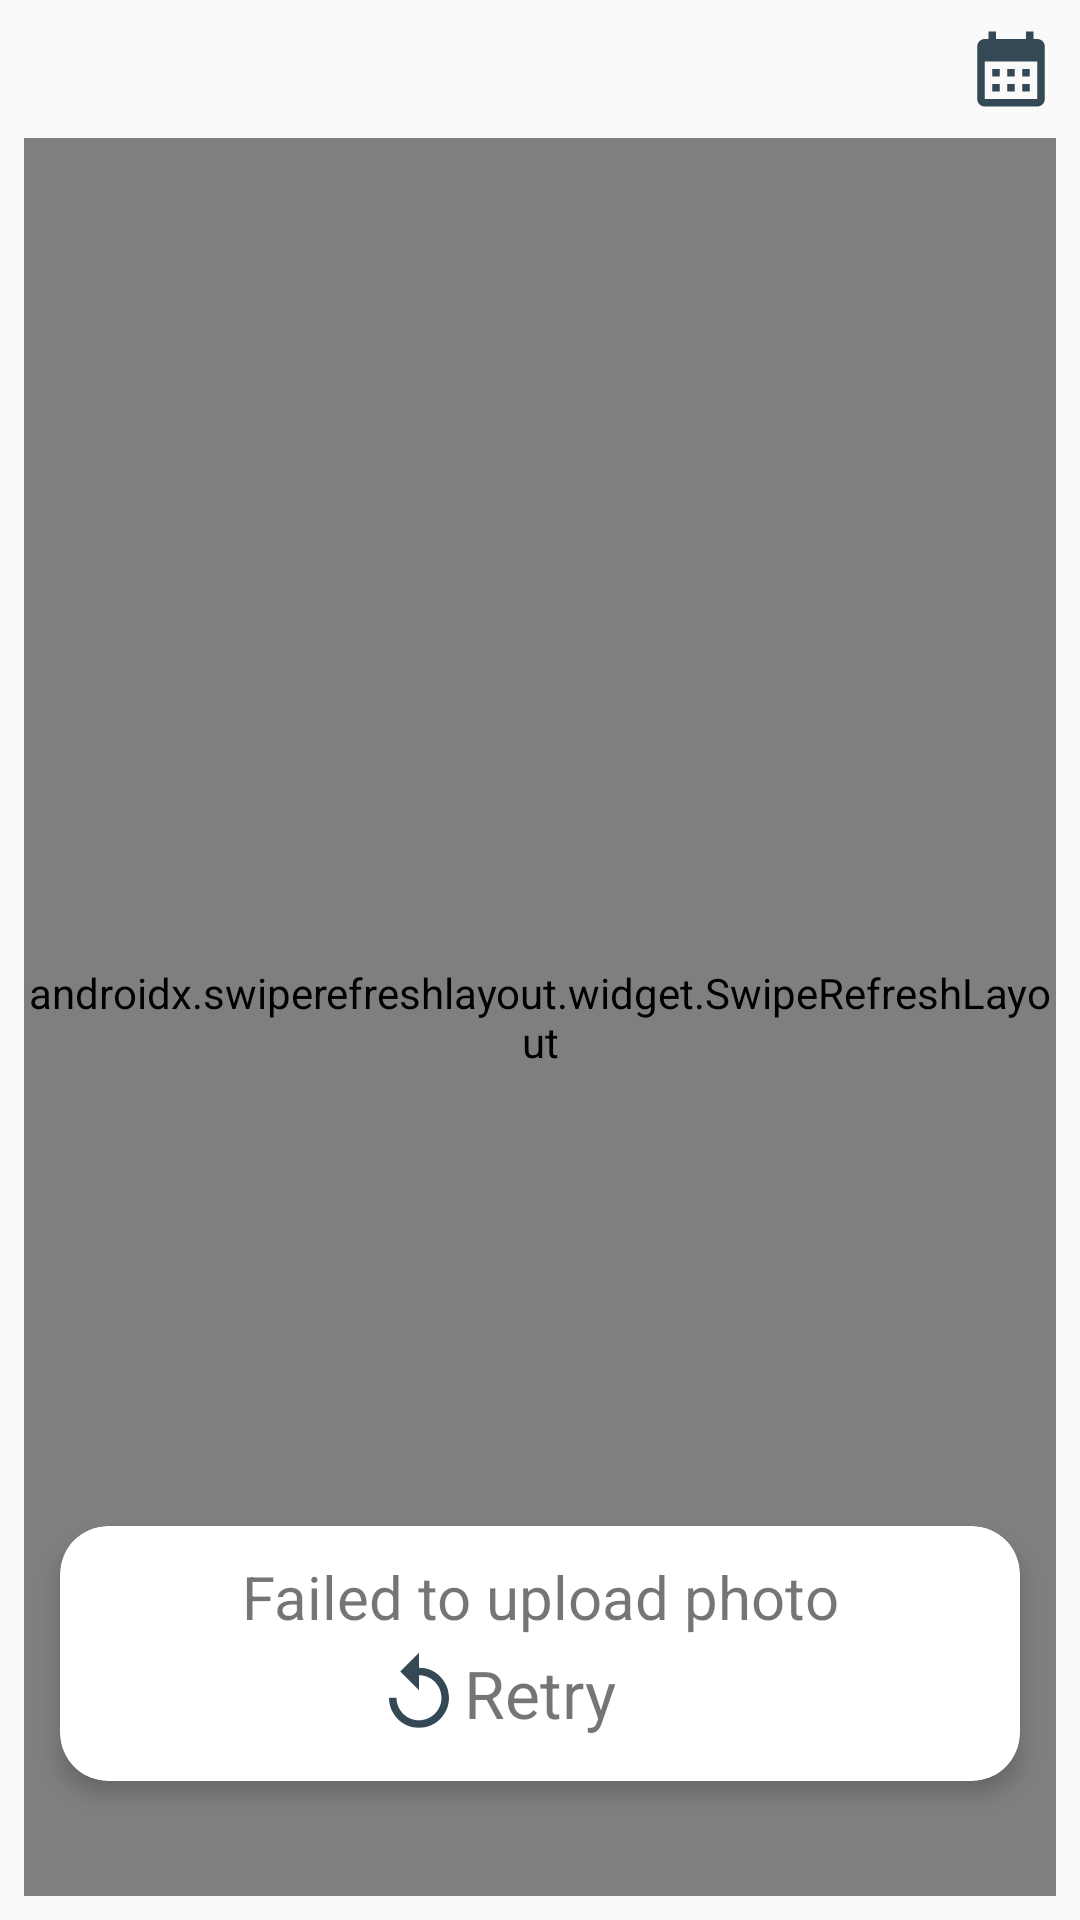

The Android layout XML behind this screen, and the referenced resources:
<!-- AndroidManifest.xml: application theme Theme.MarsPatrol -->
<!-- res/layout/fragment_mars_rover.xml -->
<?xml version="1.0" encoding="utf-8"?>
<androidx.constraintlayout.widget.ConstraintLayout xmlns:android="http://schemas.android.com/apk/res/android"
    android:layout_width="match_parent"
    android:layout_height="match_parent"
    xmlns:app="http://schemas.android.com/apk/res-auto"
    xmlns:tools="http://schemas.android.com/tools">

    <androidx.constraintlayout.widget.Guideline
        android:id="@+id/guideline_top"
        android:layout_width="wrap_content"
        android:layout_height="wrap_content"
        android:orientation="horizontal"
        app:layout_constraintGuide_begin="8dp"/>

    <androidx.constraintlayout.widget.Guideline
        android:id="@+id/guideline_start"
        android:layout_width="wrap_content"
        android:layout_height="wrap_content"
        android:orientation="vertical"
        app:layout_constraintGuide_begin="8dp"/>

    <androidx.constraintlayout.widget.Guideline
        android:id="@+id/guideline_end"
        android:layout_width="wrap_content"
        android:layout_height="wrap_content"
        android:orientation="vertical"
        app:layout_constraintGuide_end="8dp"/>

    <androidx.constraintlayout.widget.Guideline
        android:id="@+id/guideline_bottom"
        android:layout_width="wrap_content"
        android:layout_height="wrap_content"
        android:orientation="horizontal"
        app:layout_constraintGuide_end="8dp"/>

    <ImageButton
        android:id="@+id/calendar_button"
        android:layout_width="30dp"
        android:layout_height="30dp"
        app:layout_constraintTop_toTopOf="@id/guideline_top"
        app:layout_constraintEnd_toEndOf="@id/guideline_end"
        app:layout_constraintBottom_toTopOf="@+id/title_barrier"
        android:src="@drawable/ic_calendar"
        android:background="@drawable/calendar_background"/>

    <androidx.constraintlayout.widget.Barrier
        android:id="@+id/title_barrier"
        android:layout_width="wrap_content"
        android:layout_height="wrap_content"
        app:constraint_referenced_ids="calendar_button"
        app:barrierDirection="bottom"/>

    <com.airbnb.lottie.LottieAnimationView
        android:id="@+id/progress_bar"
        android:layout_width="300dp"
        android:layout_height="300dp"
        app:lottie_rawRes="@raw/progress_bar_one"
        app:lottie_autoPlay="true"
        app:lottie_loop="true"
        app:layout_constraintTop_toTopOf="parent"
        app:layout_constraintStart_toStartOf="parent"
        app:layout_constraintEnd_toEndOf="parent"
        app:layout_constraintBottom_toBottomOf="parent"/>

    <androidx.cardview.widget.CardView
        android:id="@+id/error_message_cardview"
        android:layout_width="wrap_content"
        android:layout_height="wrap_content"
        app:layout_constraintTop_toBottomOf="@id/progress_bar"
        app:layout_constraintStart_toStartOf="@id/guideline_start"
        app:layout_constraintEnd_toEndOf="@id/guideline_end"
        app:layout_constraintBottom_toBottomOf="@id/guideline_bottom"
        app:cardCornerRadius="16dp"
        app:cardElevation="4dp"
        app:cardUseCompatPadding="true">

        <androidx.constraintlayout.widget.ConstraintLayout
            android:layout_margin="10dp"
            android:layout_width="wrap_content"
            android:layout_height="wrap_content">

            <TextView
                android:text="@string/internet_connection_message"
                android:textSize="20sp"
                android:id="@+id/error_message_textview"
                android:layout_width="300dp"
                android:layout_height="wrap_content"
                android:gravity="center_horizontal"
                app:layout_constraintTop_toTopOf="parent"
                app:layout_constraintStart_toStartOf="parent"
                app:layout_constraintEnd_toEndOf="parent" />

            <androidx.constraintlayout.widget.ConstraintLayout
                android:id="@+id/replay_button"
                android:layout_width="wrap_content"
                android:layout_height="wrap_content"
                app:layout_constraintTop_toBottomOf="@+id/error_message_textview"
                app:layout_constraintStart_toStartOf="parent"
                app:layout_constraintEnd_toEndOf="parent"
                app:layout_constraintBottom_toBottomOf="parent"
                android:padding="4dp">

                <ImageView
                    android:id="@+id/replay_arrow"
                    android:layout_width="wrap_content"
                    android:layout_height="wrap_content"
                    android:src="@drawable/replay_arrow"
                    app:layout_constraintTop_toTopOf="parent"
                    app:layout_constraintEnd_toStartOf="@id/replay_text"
                    app:layout_constraintBottom_toBottomOf="parent"/>

                <TextView
                    android:id="@+id/replay_text"
                    android:text="@string/retry_button"
                    android:textSize="22sp"
                    android:layout_width="wrap_content"
                    android:layout_height="wrap_content"
                    app:layout_constraintTop_toTopOf="parent"
                    app:layout_constraintStart_toStartOf="parent"
                    app:layout_constraintEnd_toEndOf="parent"/>
            </androidx.constraintlayout.widget.ConstraintLayout>

        </androidx.constraintlayout.widget.ConstraintLayout>

    </androidx.cardview.widget.CardView>
    <androidx.swiperefreshlayout.widget.SwipeRefreshLayout
        android:id="@+id/swipeRefresh"
        android:layout_width="0dp"
        android:layout_height="0dp"
        android:layout_marginTop="8dp"
        app:layout_constraintBottom_toBottomOf="@id/guideline_bottom"
        app:layout_constraintEnd_toEndOf="@id/guideline_end"
        app:layout_constraintStart_toStartOf="@id/guideline_start"
        app:layout_constraintTop_toTopOf="@id/title_barrier">

        <androidx.recyclerview.widget.RecyclerView
            android:id="@+id/photo_recycler"
            android:layout_width="0dp"
            android:layout_height="0dp"/>
    </androidx.swiperefreshlayout.widget.SwipeRefreshLayout>


    <androidx.coordinatorlayout.widget.CoordinatorLayout
        android:layout_width="0dp"
        android:layout_height="wrap_content"
        app:layout_constraintBottom_toBottomOf="@id/guideline_bottom"
        app:layout_constraintStart_toStartOf="@id/guideline_start"
        app:layout_constraintEnd_toEndOf="@id/guideline_end">

        <androidx.constraintlayout.widget.ConstraintLayout
            android:id="@+id/bottom_sheet"
            android:layout_width="match_parent"
            android:layout_height="500dp"
            android:orientation="vertical"
            tools:visibility="visible"
            android:visibility="gone"
            app:layout_behavior="com.google.android.material.bottomsheet.BottomSheetBehavior"
            android:background="@drawable/rounded">

            <ImageView
                android:id="@+id/taken"
                android:layout_width="40dp"
                android:layout_height="wrap_content"
                app:layout_constraintTop_toTopOf="parent"
                app:layout_constraintStart_toStartOf="parent"
                app:layout_constraintEnd_toEndOf="parent"
                android:src="@drawable/ic_baseline_remove_24"/>

            <com.google.android.material.textfield.TextInputLayout
                android:id="@+id/from_squad"
                android:layout_width="match_parent"
                android:layout_height="80dp"
                android:layout_marginTop="16dp"
                android:layout_marginStart="48dp"
                android:layout_marginEnd="48dp"
                app:layout_constraintTop_toBottomOf="@+id/taken"
                app:layout_constraintStart_toStartOf="parent"
                app:layout_constraintEnd_toEndOf="parent"
                app:startIconDrawable="@drawable/ic_baseline_date_range_24"
                style="@style/Widget.MaterialComponents.TextInputLayout.OutlinedBox"
                android:hint="@string/photoday_fragment_from"
                app:hintTextColor="@color/black"
                app:boxStrokeColor="@color/black"
                android:inputType="date">
                <com.google.android.material.textfield.TextInputEditText
                    android:id="@+id/from_editText"
                    android:layout_width="match_parent"
                    android:layout_height="wrap_content"
                    android:focusable="false"
                    android:background="@color/white"/>
            </com.google.android.material.textfield.TextInputLayout>

            <com.google.android.material.textfield.TextInputLayout
                android:id="@+id/to_squad"
                android:layout_width="match_parent"
                android:layout_height="80dp"
                android:layout_marginTop="4dp"
                android:layout_marginStart="48dp"
                android:layout_marginEnd="48dp"
                app:layout_constraintTop_toBottomOf="@id/from_squad"
                app:layout_constraintStart_toStartOf="parent"
                app:layout_constraintEnd_toEndOf="parent"
                app:startIconDrawable="@drawable/ic_baseline_date_range_24"
                style="@style/Widget.MaterialComponents.TextInputLayout.OutlinedBox"
                android:hint="@string/photoday_fragment_to"
                app:hintTextColor="@color/black"
                app:boxStrokeColor="@color/black"
                android:inputType="date">
                <com.google.android.material.textfield.TextInputEditText
                    android:id="@+id/to_editText"
                    android:layout_width="match_parent"
                    android:layout_height="wrap_content"
                    android:focusable="false"
                    android:background="@color/white"/>
            </com.google.android.material.textfield.TextInputLayout>

            <Button
                android:id="@+id/show_button"
                android:layout_width="wrap_content"
                android:layout_height="wrap_content"
                app:layout_constraintTop_toBottomOf="@id/to_squad"
                app:layout_constraintStart_toStartOf="parent"
                app:layout_constraintEnd_toEndOf="parent"
                android:text="@string/photoday_fragment_show"/>

        </androidx.constraintlayout.widget.ConstraintLayout>
    </androidx.coordinatorlayout.widget.CoordinatorLayout>
</androidx.constraintlayout.widget.ConstraintLayout>
<!-- resources referenced by this layout -->
<resources>
  <color name="black">#FF000000</color>
  <color name="white">#FFFFFFFF</color>
  <!-- drawable ic_baseline_date_range_24 (drawable) -->
  <vector android:height="24dp" android:tint="#A358B0"
      android:viewportHeight="24" android:viewportWidth="24"
      android:width="24dp" xmlns:android="http://schemas.android.com/apk/res/android">
      <path android:fillColor="@android:color/white" android:pathData="M9,11L7,11v2h2v-2zM13,11h-2v2h2v-2zM17,11h-2v2h2v-2zM19,4h-1L18,2h-2v2L8,4L8,2L6,2v2L5,4c-1.11,0 -1.99,0.9 -1.99,2L3,20c0,1.1 0.89,2 2,2h14c1.1,0 2,-0.9 2,-2L21,6c0,-1.1 -0.9,-2 -2,-2zM19,20L5,20L5,9h14v11z"/>
  </vector>
  <!-- drawable ic_calendar (drawable) -->
  <vector android:height="30dp" android:tint="#344955"
      android:viewportHeight="24" android:viewportWidth="24"
      android:width="30dp" xmlns:android="http://schemas.android.com/apk/res/android">
      <path android:fillColor="@android:color/white" android:pathData="M19,4h-1V2h-2v2H8V2H6v2H5C3.89,4 3.01,4.9 3.01,6L3,20c0,1.1 0.89,2 2,2h14c1.1,0 2,-0.9 2,-2V6C21,4.9 20.1,4 19,4zM19,20H5V10h14V20zM9,14H7v-2h2V14zM13,14h-2v-2h2V14zM17,14h-2v-2h2V14zM9,18H7v-2h2V18zM13,18h-2v-2h2V18zM17,18h-2v-2h2V18z"/>
  </vector>
  <!-- drawable replay_arrow (drawable) -->
  <vector android:height="30dp" android:tint="#344955"
      android:viewportHeight="24" android:viewportWidth="24"
      android:width="30dp" xmlns:android="http://schemas.android.com/apk/res/android">
      <path android:fillColor="@android:color/white" android:pathData="M12,5V1L7,6l5,5V7c3.31,0 6,2.69 6,6s-2.69,6 -6,6 -6,-2.69 -6,-6H4c0,4.42 3.58,8 8,8s8,-3.58 8,-8 -3.58,-8 -8,-8z"/>
  </vector>
  <!-- drawable rounded (drawable) -->
  <?xml version="1.0" encoding="utf-8"?>
  <shape xmlns:android="http://schemas.android.com/apk/res/android">
      <solid android:color="@color/bottom_calendar"/>
      <corners android:topLeftRadius="40dp" android:topRightRadius="40dp"/>
      <gradient
          android:angle="0"
          android:centerColor="#F2A8A8A8"
          android:startColor="#F2A8A8A8"
          android:endColor="#F2A8A8A8"
           />
  </shape>
  <string name="internet_connection_message">Failed to upload photo</string>
  <string name="photoday_fragment_from">From</string>
  <string name="photoday_fragment_show">Show</string>
  <string name="photoday_fragment_to">To</string>
  <string name="retry_button">Retry</string>
  <style name="Theme.MarsPatrol" parent="Theme.MaterialComponents.DayNight.NoActionBar.Bridge">
          
          <item name="colorPrimary">@color/purple_500</item>
          <item name="colorPrimaryVariant">@color/purple_700</item>
          <item name="colorOnPrimary">@color/white</item>
          
          <item name="colorSecondary">@color/teal_200</item>
          <item name="colorSecondaryVariant">@color/teal_700</item>
          <item name="colorOnSecondary">@color/black</item>
          
          <item name="android:statusBarColor" tools:targetApi="l">?attr/colorOnSecondary</item>
      </style>
  <color name="bottom_calendar">#CAC9C9</color>
  <color name="purple_500">#FF6200EE</color>
  <color name="purple_700">#FF3700B3</color>
  <color name="teal_200">#FF03DAC5</color>
  <color name="teal_700">#FF018786</color>
</resources>
